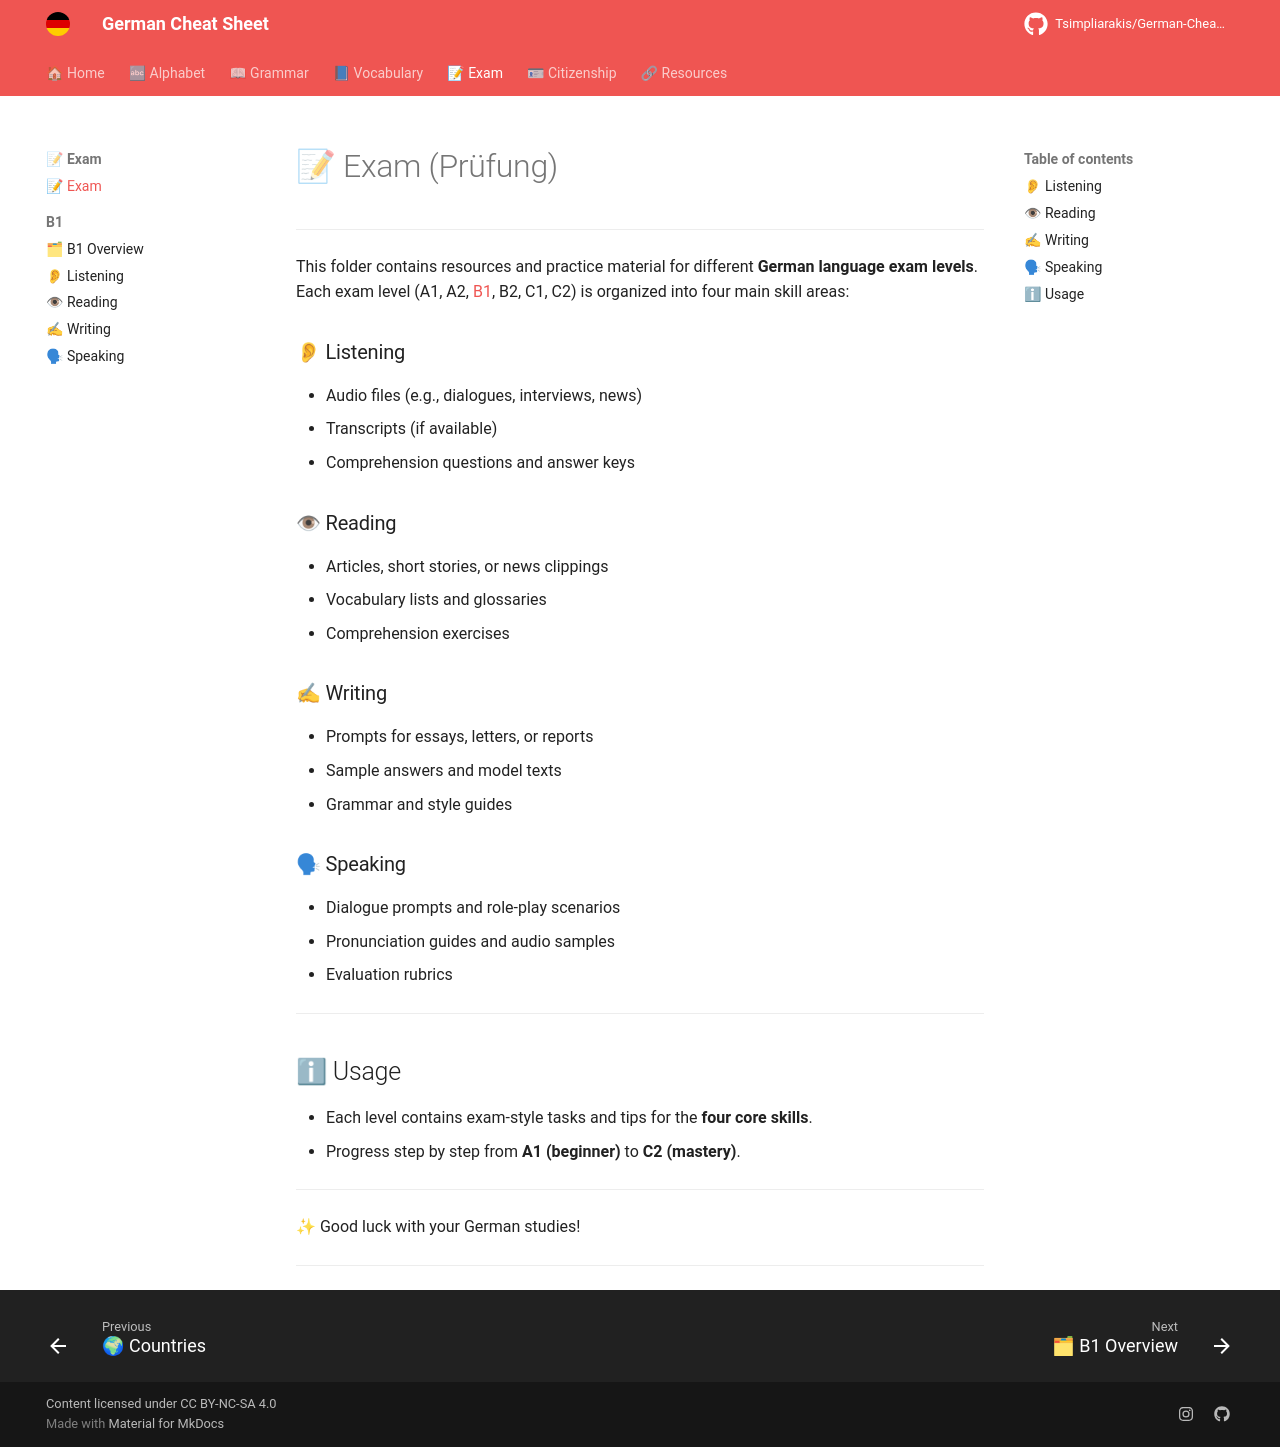

repository: Tsimpliarakis/German-Cheat-Sheet · page: exam/index.html · generator: mkdocs

# 📝 Exam (Prüfung)

---

This folder contains resources and practice material for different **German language exam levels**.  
Each exam level (A1, A2, [B1](./B1/README.md), B2, C1, C2) is organized into four main skill areas:

### 👂 Listening
- Audio files (e.g., dialogues, interviews, news)
- Transcripts (if available)
- Comprehension questions and answer keys

### 👁 Reading
- Articles, short stories, or news clippings
- Vocabulary lists and glossaries
- Comprehension exercises

### ✍ Writing
- Prompts for essays, letters, or reports
- Sample answers and model texts
- Grammar and style guides

### 🗣 Speaking
- Dialogue prompts and role-play scenarios
- Pronunciation guides and audio samples
- Evaluation rubrics

---

## ℹ Usage

- Each level contains exam-style tasks and tips for the **four core skills**.  
- Progress step by step from **A1 (beginner)** to **C2 (mastery)**.

---

✨ Good luck with your German studies!  

---
